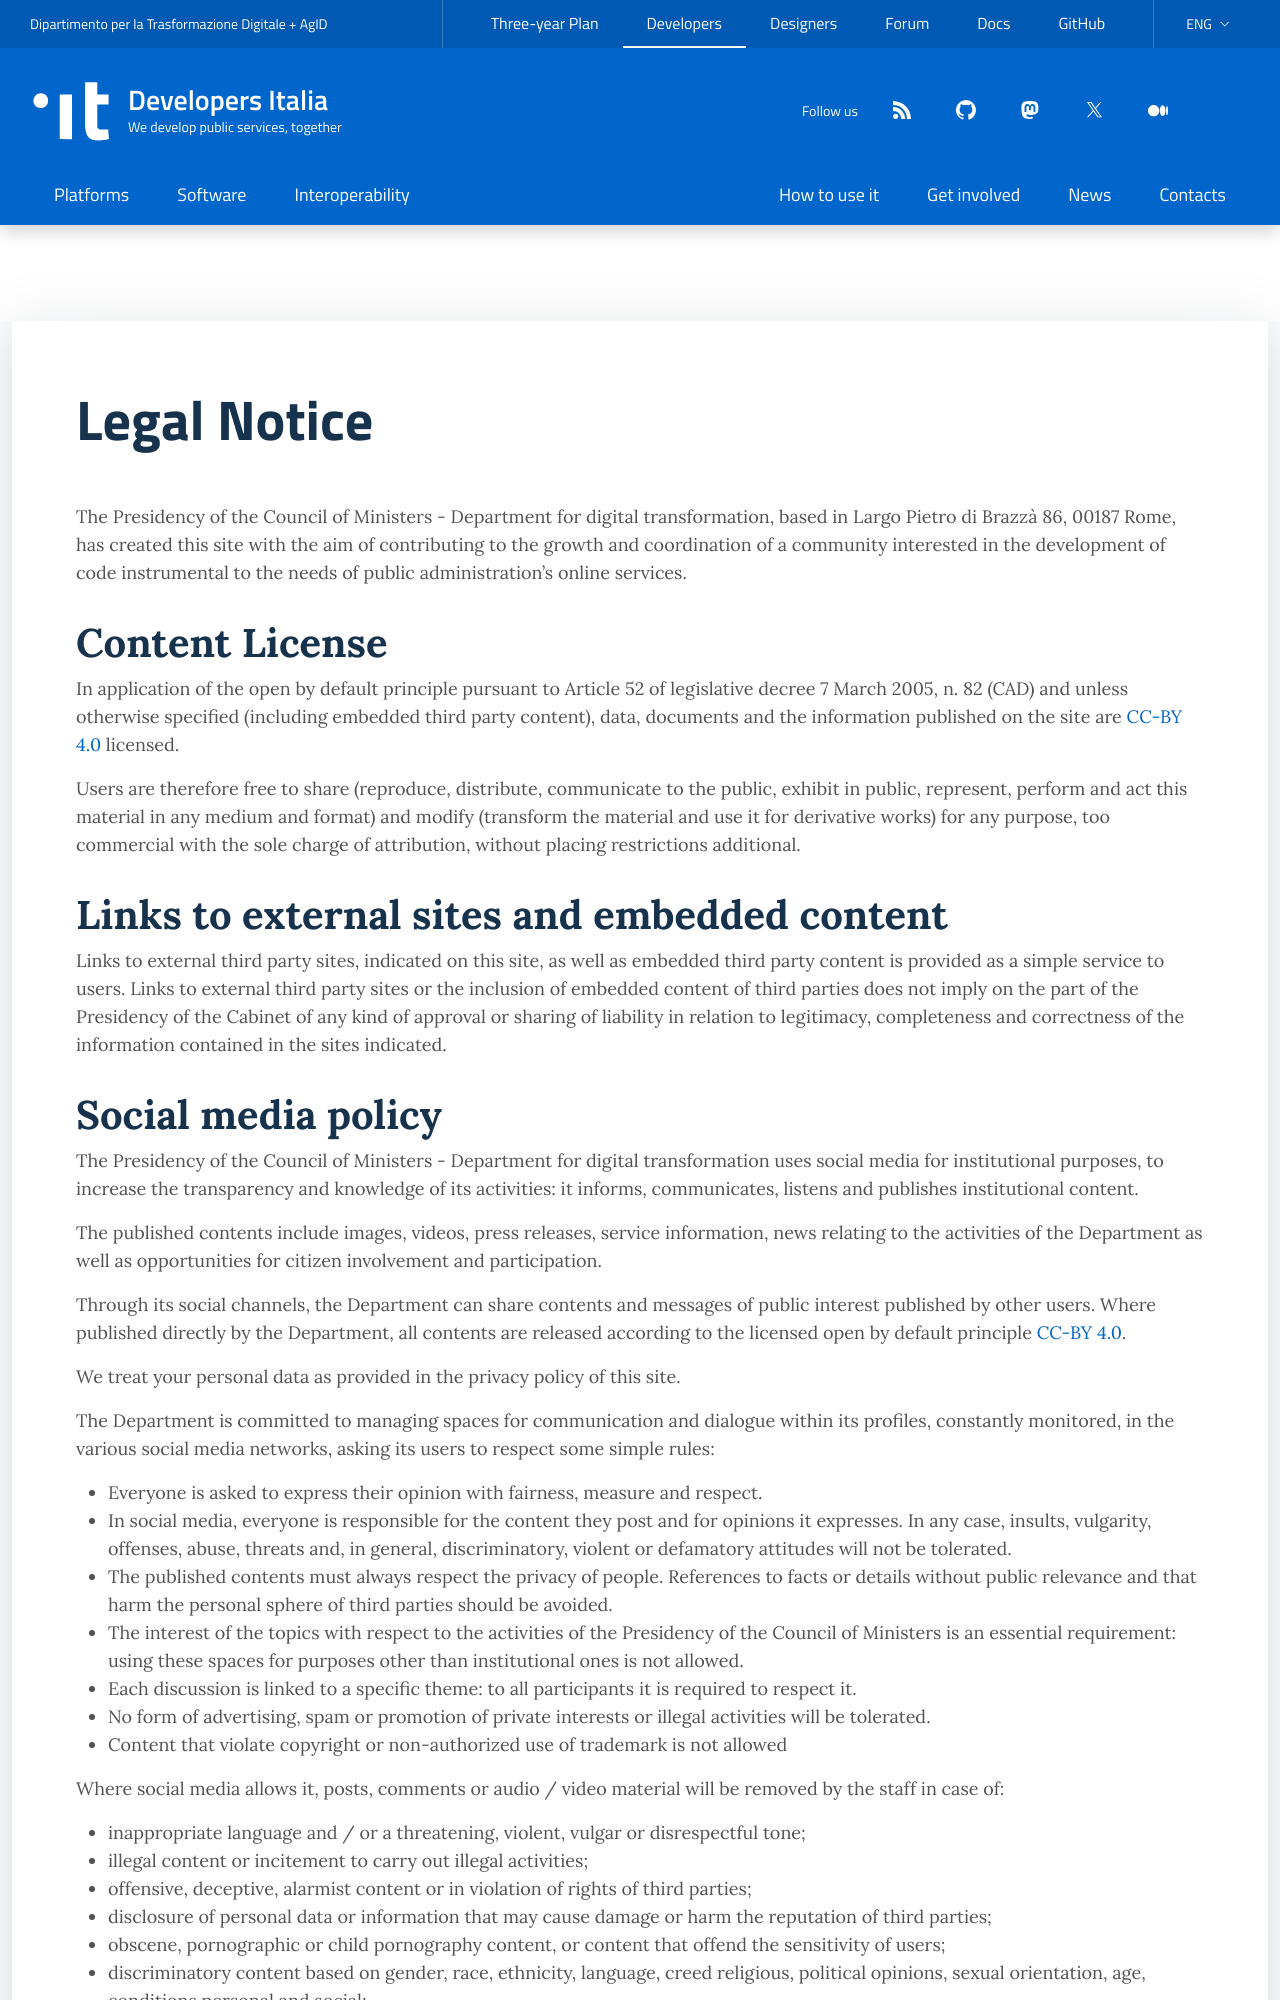

repository: italia/developers.italia.it · page: en/legal-notice.html · generator: jekyll

---
title: Legal Notice
lang: en
ref:
  it: /it/note-legali
layout: internal-long
---

The Presidency of the Council of Ministers - Department for digital
transformation, based in Largo Pietro di Brazzà 86, 00187 Rome, has created
this site with the aim of contributing to the growth and coordination of
a community interested in the development of code instrumental to
the needs of public administration's online services.

## Content License

In application of the open by default principle pursuant to Article 52 of
legislative decree 7 March 2005, n. 82 (CAD) and unless otherwise
specified (including embedded third party content), data, documents and
the information published on the site are
[CC-BY 4.0](https://creativecommons.org/licenses/by/4.0/legalcode.it) licensed.

Users are therefore free to share (reproduce, distribute,
communicate to the public, exhibit in public, represent, perform and act
this material in any medium and format) and modify (transform the
material and use it for derivative works) for any purpose, too
commercial with the sole charge of attribution, without placing restrictions
additional.

## Links to external sites and embedded content

Links to external third party sites, indicated on this site, as well as
embedded third party content is provided as a simple service to users.
Links to external third party sites or the inclusion of
embedded content of third parties does not imply on the part of the Presidency of the
Cabinet of any kind of approval or sharing of
liability in relation to legitimacy, completeness and
correctness of the information contained in the sites indicated.
